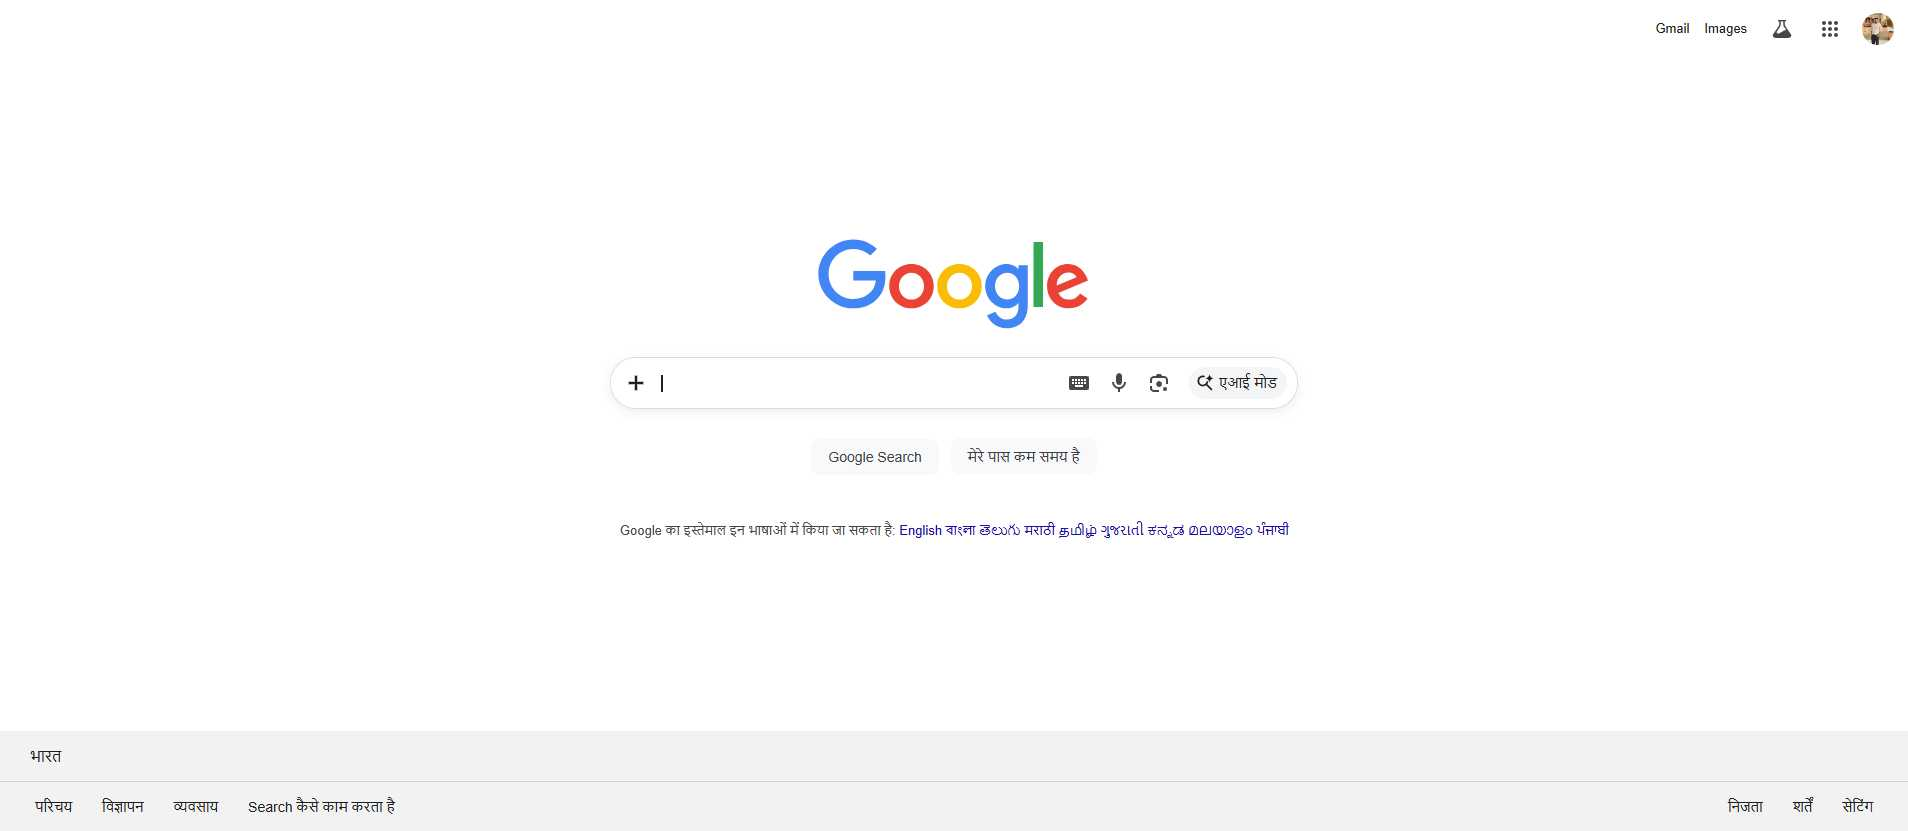
Task: Recommends clothing items dependent on the weather and temperature
Workflow: PracticeSeq

Step 1: Scrape weather information from Google in window 'Google' (msedge.exe)

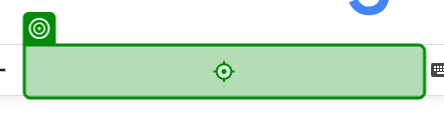
Step 2: type "["Tomorrow's weather in "+City+" in degrees Celsius"]" into the text box in window 'Google' (msedge.exe)

Step 3: click on the text box in window 'Google' (msedge.exe) (no picture)

Step 4: Verification target on the element 'wob_loc' in window 'tomorrow's weather in noida in degrees celsius - Google Search' (msedge.exe) (no picture)

Step 5: get-text from the element 'wob_tm' in window 'tomorrow's weather in noida in degrees celsius - Google Search' (msedge.exe) (no picture)

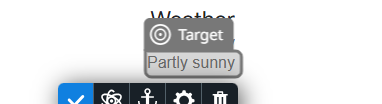
Step 6: get-text from the element 'wob_dc' in window 'tomorrow's weather in noida in degrees celsius - Google Search' (msedge.exe)
